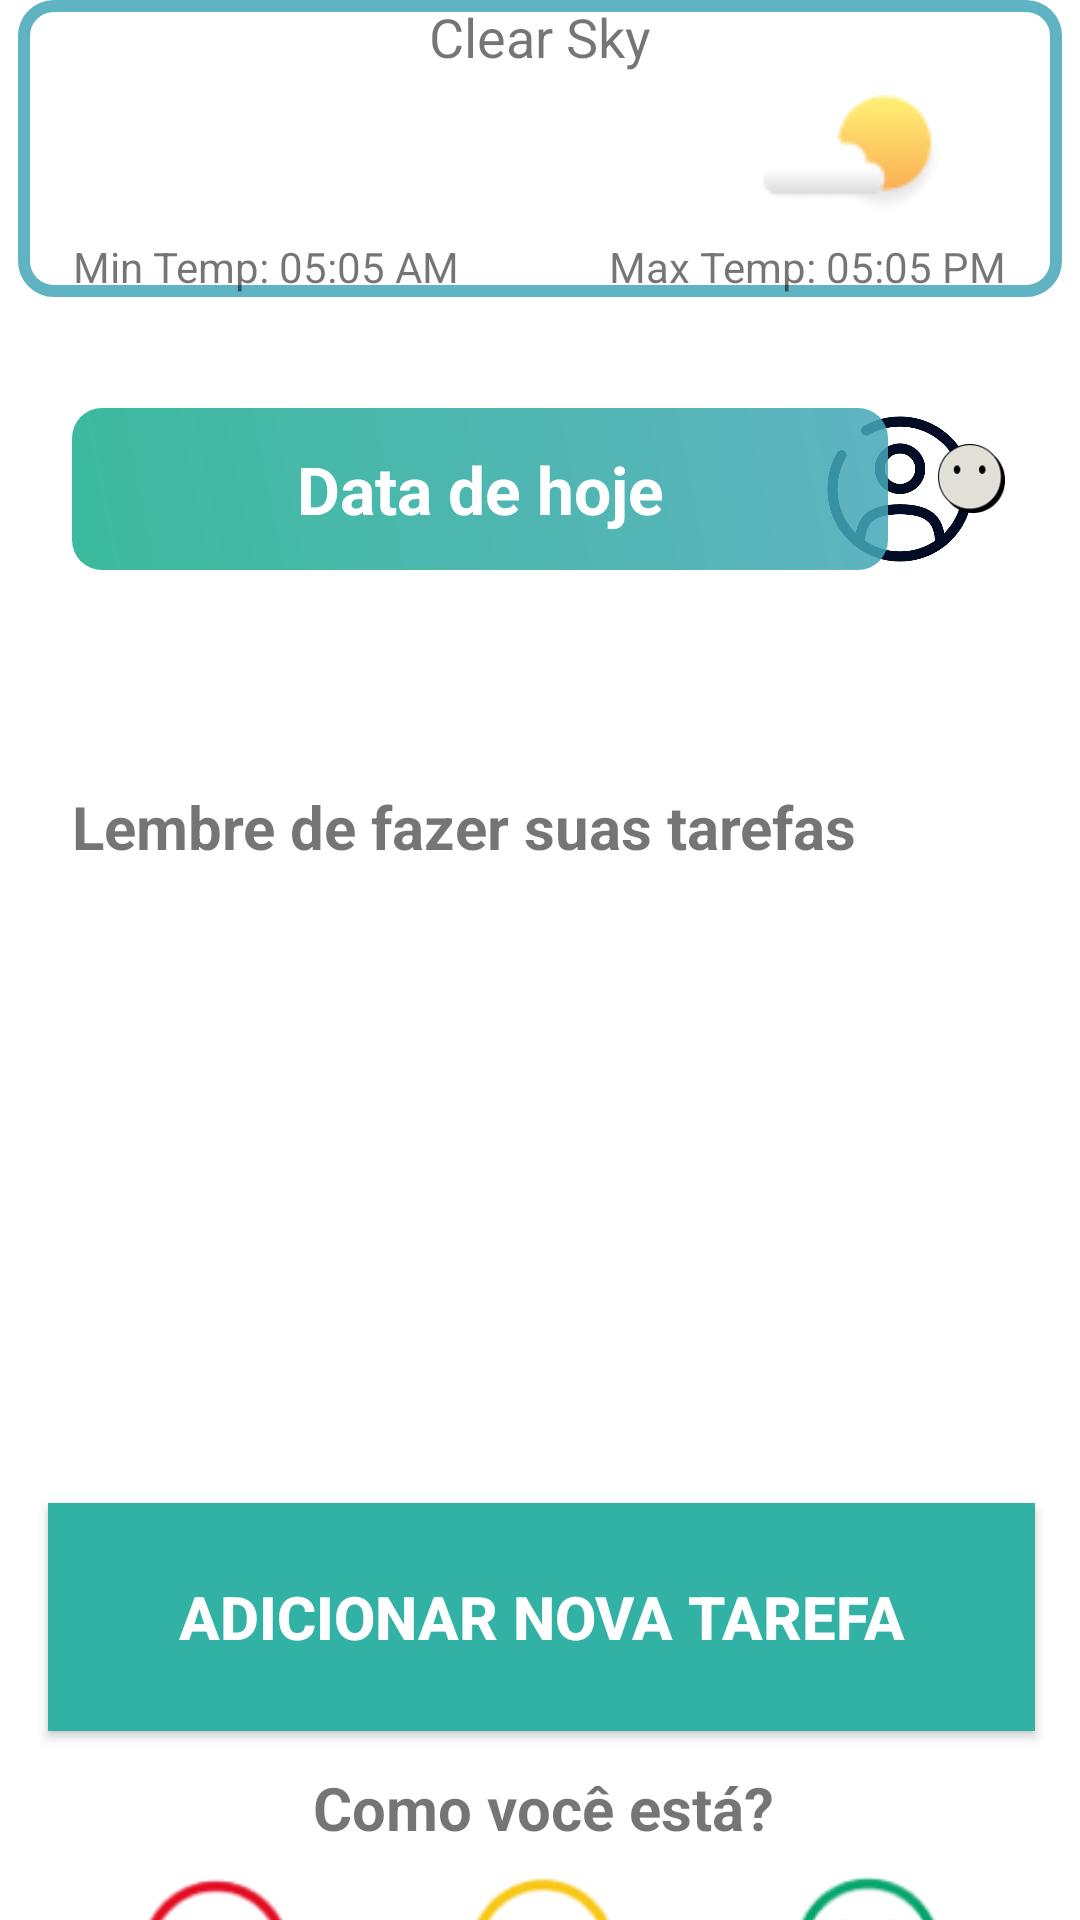

Android layout source for this screen:
<!-- AndroidManifest.xml: application theme Theme.MyNavigation -->
<!-- res/layout/fragment_notifications.xml -->
<?xml version="1.0" encoding="utf-8"?>
<androidx.constraintlayout.widget.ConstraintLayout xmlns:android="http://schemas.android.com/apk/res/android"
    xmlns:app="http://schemas.android.com/apk/res-auto"
    xmlns:tools="http://schemas.android.com/tools"
    android:layout_width="match_parent"
    android:layout_height="match_parent"
    tools:context=".ui.perfil.PerfilFragment">


    <ListView
        android:id="@+id/listaTarefas"
        android:layout_width="361dp"
        android:layout_height="172dp"
        android:layout_marginStart="33dp"
        android:layout_marginTop="28dp"
        android:layout_marginEnd="33dp"
        android:paddingStart="5dp"
        android:paddingEnd="5dp"
        app:layout_constraintEnd_toEndOf="parent"
        app:layout_constraintHorizontal_bias="0.0"
        app:layout_constraintStart_toStartOf="parent"
        app:layout_constraintTop_toBottomOf="@+id/textView6"
        tools:ignore="MissingConstraints" />

    <ImageView
        android:id="@+id/malButton"
        android:layout_width="59dp"
        android:layout_height="54dp"
        android:layout_marginTop="8dp"
        android:onClick="selecionadoBad"
        app:layout_constraintEnd_toStartOf="@+id/normalButton"
        app:layout_constraintHorizontal_bias="0.5"
        app:layout_constraintStart_toStartOf="parent"
        app:layout_constraintTop_toBottomOf="@+id/textView5"
        app:srcCompat="@drawable/mal"
        tools:ignore="MissingConstraints" />

    <TextView
        android:id="@+id/textView6"
        android:layout_width="wrap_content"
        android:layout_height="wrap_content"
        android:layout_marginStart="24dp"
        android:layout_marginTop="72dp"
        android:text="Lembre de fazer suas tarefas"
        android:textSize="20sp"
        android:textStyle="bold"
        app:layout_constraintStart_toStartOf="parent"
        app:layout_constraintTop_toBottomOf="@+id/constraintLayout" />

    <ImageView
        android:id="@+id/imageView"
        android:layout_width="54dp"
        android:layout_height="54dp"
        android:layout_marginTop="136dp"
        android:layout_marginEnd="33dp"
        android:src="@drawable/user_circle"
        app:layout_constraintEnd_toEndOf="parent"
        app:layout_constraintHorizontal_bias="1.0"
        app:layout_constraintStart_toEndOf="@+id/constraintLayout"
        app:layout_constraintTop_toTopOf="parent" />

    <ImageView
        android:id="@+id/imagemResultado"
        android:layout_width="27dp"
        android:layout_height="23dp"
        app:layout_constraintBottom_toBottomOf="parent"
        app:layout_constraintEnd_toEndOf="parent"
        app:layout_constraintHorizontal_bias="0.932"
        app:layout_constraintStart_toStartOf="parent"
        app:layout_constraintTop_toTopOf="parent"
        app:layout_constraintVertical_bias="0.24"
        app:srcCompat="@drawable/neutro" />

    <TextView
        android:id="@+id/textView5"
        android:layout_width="wrap_content"
        android:layout_height="wrap_content"
        android:layout_marginTop="12dp"
        android:text="Como você está?"
        android:textSize="20sp"
        android:textStyle="bold"
        app:layout_constraintEnd_toEndOf="parent"
        app:layout_constraintHorizontal_bias="0.505"
        app:layout_constraintStart_toStartOf="parent"
        app:layout_constraintTop_toBottomOf="@+id/btn_nova_tarefa" />

    <ImageView
        android:id="@+id/felizButton"
        android:layout_width="56dp"
        android:layout_height="53dp"
        android:layout_marginTop="8dp"
        android:onClick="selecionadoHappy"
        app:layout_constraintEnd_toEndOf="parent"
        app:layout_constraintHorizontal_bias="0.5"
        app:layout_constraintStart_toEndOf="@+id/normalButton"
        app:layout_constraintTop_toBottomOf="@+id/textView5"
        app:srcCompat="@drawable/feliz" />

    <ImageView
        android:id="@+id/normalButton"
        android:layout_width="76dp"
        android:layout_height="54dp"
        android:layout_marginTop="8dp"
        android:onClick="selecionadoNormal"
        app:layout_constraintEnd_toStartOf="@+id/felizButton"
        app:layout_constraintHorizontal_bias="0.5"
        app:layout_constraintStart_toEndOf="@+id/malButton"
        app:layout_constraintTop_toBottomOf="@+id/textView5"
        app:srcCompat="@drawable/normal"
        tools:ignore="MissingConstraints" />

    <androidx.appcompat.widget.AppCompatButton
        android:id="@+id/btn_nova_tarefa"
        android:layout_width="329dp"
        android:layout_height="76dp"
        android:layout_marginTop="12dp"
        android:background="#32B1A5"
        android:drawableEnd="@drawable/add_circle"
        android:drawablePadding="0dp"
        android:onClick="BotaoAddTarefa"
        android:padding="6dp"
        android:paddingLeft="5dp"
        android:paddingTop="6dp"
        android:paddingRight="7dp"
        android:paddingBottom="6dp"
        android:text="Adicionar nova tarefa"
        android:textColor="@android:color/background_light"
        android:textSize="20sp"
        android:textStyle="bold"
        app:layout_constraintCircleRadius="?attr/dialogCornerRadius"
        app:layout_constraintEnd_toEndOf="parent"
        app:layout_constraintHorizontal_bias="0.512"
        app:layout_constraintStart_toStartOf="parent"
        app:layout_constraintTop_toBottomOf="@+id/listaTarefas" />

    <androidx.constraintlayout.widget.ConstraintLayout
        android:id="@+id/constraintLayout"
        android:layout_width="272dp"
        android:layout_height="54dp"
        android:layout_marginStart="24dp"
        android:layout_marginTop="136dp"
        android:background="@drawable/gradient_verde"
        app:layout_constraintStart_toStartOf="parent"
        app:layout_constraintTop_toTopOf="parent">

        <TextView
            android:id="@+id/dataHoje"
            android:layout_width="wrap_content"
            android:layout_height="wrap_content"
            android:gravity="center|center_vertical"
            android:text="Data de hoje"
            android:textColor="@color/white"
            android:textSize="22dp"
            android:textStyle="bold"
            app:layout_constraintBottom_toBottomOf="parent"
            app:layout_constraintEnd_toEndOf="parent"
            app:layout_constraintStart_toStartOf="parent"
            app:layout_constraintTop_toTopOf="parent" />
    </androidx.constraintlayout.widget.ConstraintLayout>

    <TextView
        android:id="@+id/text_notifications"
        android:layout_width="match_parent"
        android:layout_height="wrap_content"
        android:layout_marginStart="8dp"
        android:layout_marginTop="8dp"
        android:layout_marginEnd="8dp"
        android:textAlignment="center"
        android:textSize="20sp"
        app:layout_constraintBottom_toBottomOf="parent"
        app:layout_constraintEnd_toEndOf="parent"
        app:layout_constraintStart_toStartOf="parent"
        app:layout_constraintTop_toTopOf="parent" />

    <androidx.constraintlayout.widget.ConstraintLayout
        android:id="@+id/constraintLayout2"
        android:layout_width="348dp"
        android:layout_height="99dp"
        android:background="@drawable/clima_background"
        app:layout_constraintEnd_toEndOf="parent"
        app:layout_constraintStart_toStartOf="parent"
        app:layout_constraintTop_toTopOf="parent">

        <LinearLayout
            android:id="@+id/overviewContainer"
            android:layout_width="match_parent"
            android:layout_height="match_parent"
            android:layout_centerInParent="true"
            android:backgroundTint="@color/teal_700"
            android:orientation="vertical"
            app:layout_constraintBottom_toBottomOf="parent"
            app:layout_constraintEnd_toEndOf="parent"
            app:layout_constraintStart_toStartOf="parent"
            app:layout_constraintTop_toTopOf="parent">


            <TextView
                android:id="@+id/status"
                android:layout_width="wrap_content"
                android:layout_height="wrap_content"
                android:layout_gravity="center"
                android:text="Clear Sky"
                android:textSize="18dp" />

            <LinearLayout
                android:layout_width="match_parent"
                android:layout_height="wrap_content"
                android:gravity="center"
                android:orientation="horizontal">

                <TextView
                    android:id="@+id/temp"
                    android:layout_width="wrap_content"
                    android:layout_height="wrap_content"
                    android:layout_gravity="start"
                    android:layout_marginStart="20dp"
                    android:fontFamily="sans-serif-thin"
                    android:text="29.0°C"
                    android:textColor="@color/white"
                    android:textSize="40sp"
                    android:textStyle="bold" />

                <Space
                    android:layout_width="70dp"
                    android:layout_height="wrap_content" />


                <ImageView
                    android:layout_width="60dp"
                    android:layout_height="55dp"
                    app:srcCompat="@drawable/icon_clima"></ImageView>
            </LinearLayout>

            <LinearLayout
                android:layout_width="match_parent"
                android:layout_height="wrap_content"
                android:gravity="center"
                android:orientation="horizontal">

                <TextView
                    android:id="@+id/temp_min"
                    android:layout_width="wrap_content"
                    android:layout_height="wrap_content"
                    android:text="Min Temp: 05:05 AM" />

                <Space
                    android:layout_width="50dp"
                    android:layout_height="wrap_content" />

                <TextView
                    android:id="@+id/temp_max"
                    android:layout_width="wrap_content"
                    android:layout_height="wrap_content"
                    android:text="Max Temp: 05:05 PM" />
            </LinearLayout>

            <ProgressBar
                android:id="@+id/loader"
                android:layout_width="wrap_content"
                android:layout_height="wrap_content"
                android:layout_centerInParent="true"
                android:visibility="gone" />

            <TextView
                android:id="@+id/errorText"
                android:layout_width="wrap_content"
                android:layout_height="wrap_content"
                android:layout_centerInParent="true"
                android:text="Something went wrong"
                android:visibility="gone" />

        </LinearLayout>
    </androidx.constraintlayout.widget.ConstraintLayout>


</androidx.constraintlayout.widget.ConstraintLayout>
<!-- resources referenced by this layout -->
<resources>
  <color name="teal_700">#FF018786</color>
  <color name="white">#FFFFFFFF</color>
  <!-- drawable clima_background (drawable) -->
  <?xml version="1.0" encoding="utf-8"?>
  <shape xmlns:android="http://schemas.android.com/apk/res/android"
      android:shape="rectangle">
      <corners android:radius="10dp"/>
      <solid android:color="#FFFFFF"/>
      <stroke
          android:width="4dp"
          android:color="#DA44A7B8"/>
  </shape>
  <!-- drawable feliz: png bitmap (drawable, 5553 bytes) -->
  <!-- drawable gradient_verde (drawable) -->
  <?xml version="1.0" encoding="utf-8"?>
  <shape xmlns:android="http://schemas.android.com/apk/res/android"
      android:shape="rectangle">
      <corners android:radius="10dp"/>
  
      <gradient
          android:startColor="#DC1CAF8D"
          android:endColor="#DA44A7B8"
          android:angle="45"/>
  
  </shape>
  <!-- drawable icon_clima: png bitmap (drawable, 2366 bytes) -->
  <!-- drawable mal: png bitmap (drawable, 5850 bytes) -->
  <!-- drawable neutro: png bitmap (drawable, 2498 bytes) -->
  <!-- drawable normal: png bitmap (drawable, 4975 bytes) -->
  <!-- drawable user_circle: jpg bitmap (drawable, 5304 bytes) -->
  <style name="Theme.MyNavigation" parent="Theme.MaterialComponents.DayNight.DarkActionBar">
          
          <item name="colorPrimary">@color/teal_700</item>
          <item name="colorPrimaryVariant">@color/purple_700</item>
          <item name="colorOnPrimary">@color/white</item>
          
          <item name="colorSecondary">@color/teal_200</item>
          <item name="colorSecondaryVariant">@color/teal_700</item>
          <item name="colorOnSecondary">@color/black</item>
          
          <item name="android:statusBarColor">#DA44A7B8</item>
          
      </style>
  <color name="purple_700">#FF3700B3</color>
  <color name="teal_200">#FF03DAC5</color>
  <color name="black">#FF000000</color>
</resources>
